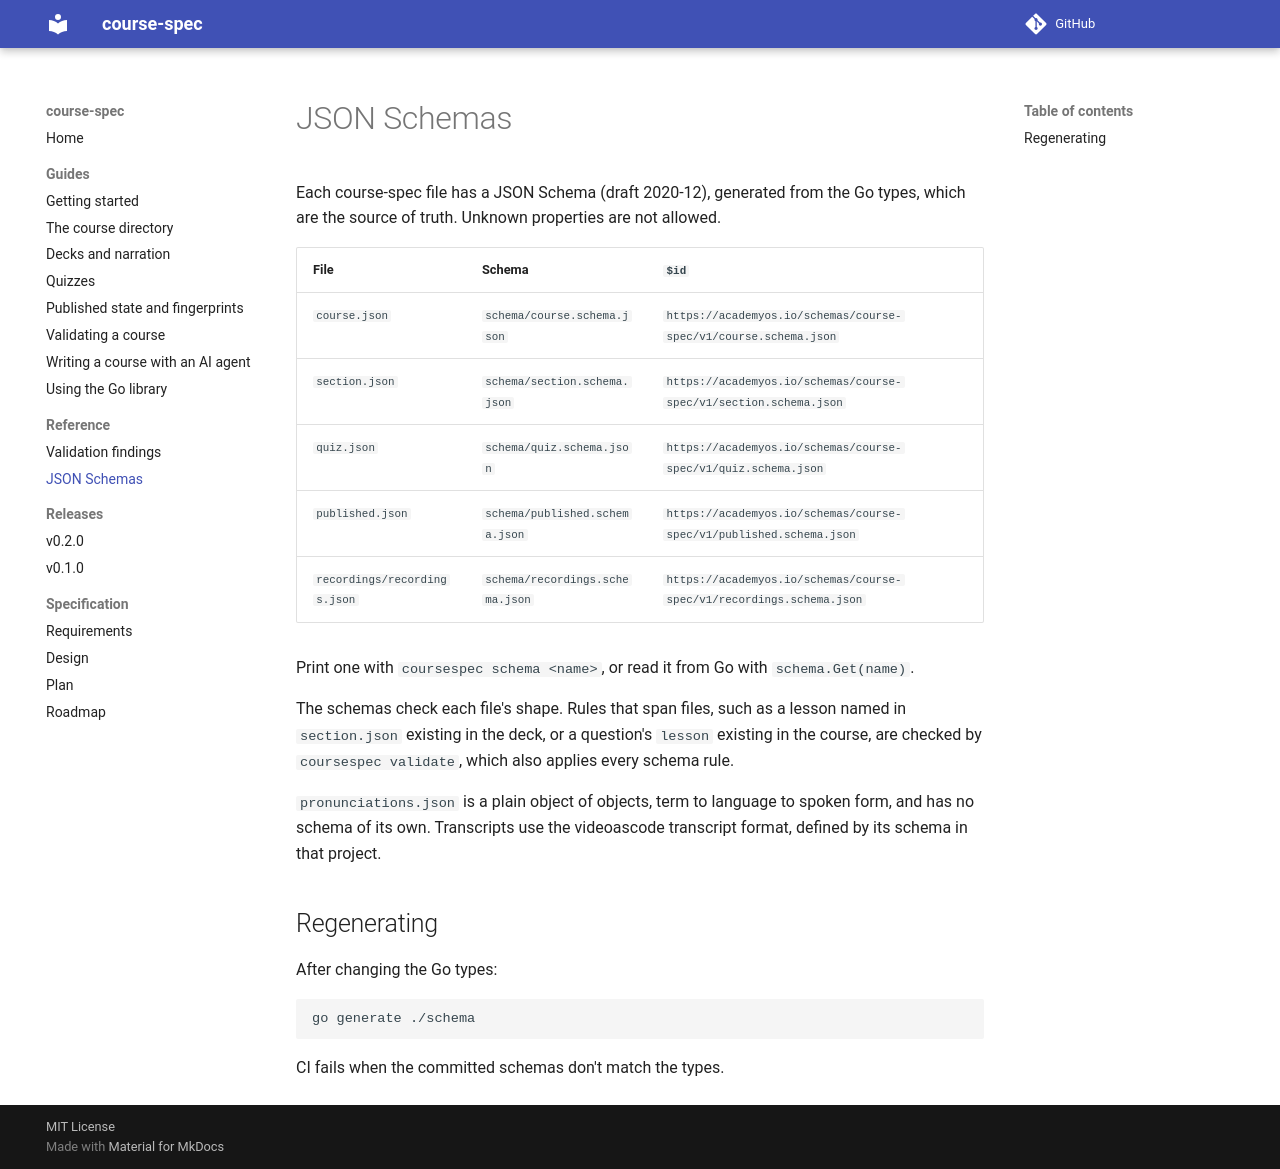

repository: academyosio/course-spec · page: reference/schemas/index.html · generator: mkdocs

# JSON Schemas

Each course-spec file has a JSON Schema (draft 2020-12), generated from the
Go types, which are the source of truth. Unknown properties are not allowed.

| File | Schema | `$id` |
| --- | --- | --- |
| `course.json` | `schema/course.schema.json` | `https://academyos.io/schemas/course-spec/v1/course.schema.json` |
| `section.json` | `schema/section.schema.json` | `https://academyos.io/schemas/course-spec/v1/section.schema.json` |
| `quiz.json` | `schema/quiz.schema.json` | `https://academyos.io/schemas/course-spec/v1/quiz.schema.json` |
| `published.json` | `schema/published.schema.json` | `https://academyos.io/schemas/course-spec/v1/published.schema.json` |
| `recordings/recordings.json` | `schema/recordings.schema.json` | `https://academyos.io/schemas/course-spec/v1/recordings.schema.json` |

Print one with `coursespec schema <name>`, or read it from Go with
`schema.Get(name)`.

The schemas check each file's shape. Rules that span files, such as a
lesson named in `section.json` existing in the deck, or a question's
`lesson` existing in the course, are checked by `coursespec validate`, which
also applies every schema rule.

`pronunciations.json` is a plain object of objects, term to language to
spoken form, and has no schema of its own. Transcripts use the videoascode
transcript format, defined by its schema in that project.

## Regenerating

After changing the Go types:

```bash
go generate ./schema
```

CI fails when the committed schemas don't match the types.
